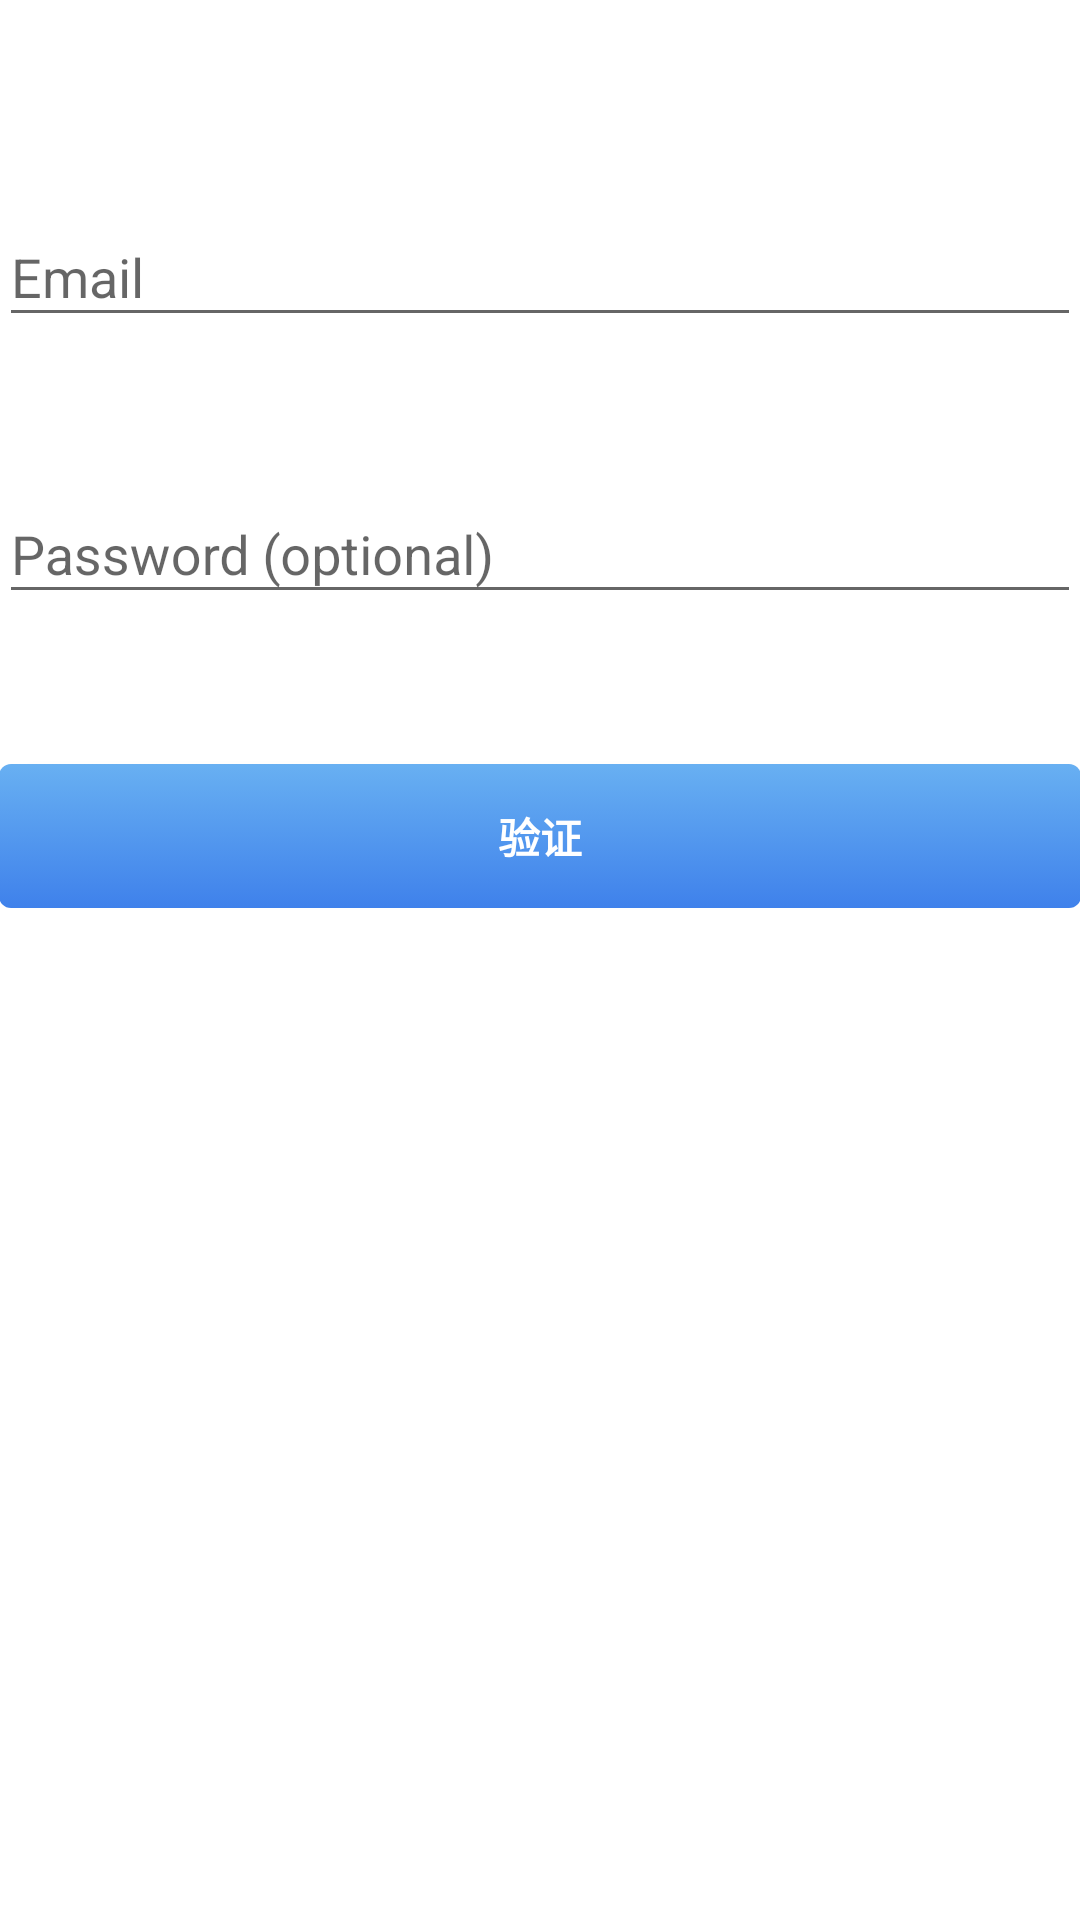

This screen was rendered from an Android layout file. Write that file and the resources it references.
<!-- AndroidManifest.xml: application theme AppTheme -->
<!-- res/layout/activity_login.xml -->
<LinearLayout xmlns:android="http://schemas.android.com/apk/res/android"
    xmlns:tools="http://schemas.android.com/tools"
    android:layout_width="match_parent"
    android:layout_height="match_parent"
    android:gravity="center_horizontal"
    android:orientation="vertical"
    android:background="@android:color/white"
    android:paddingBottom="@dimen/activity_vertical_margin"
    android:paddingLeft="@dimen/activity_horizontal_margin"
    android:paddingRight="@dimen/activity_horizontal_margin"
    android:paddingTop="@dimen/activity_vertical_margin"
    tools:context="com.zyyoona7.heartview.LoginActivity">

    
    <ProgressBar
        android:id="@+id/login_progress"
        style="?android:attr/progressBarStyle"
        android:layout_width="wrap_content"
        android:layout_height="wrap_content"
        android:layout_marginTop="8dp"
        android:visibility="gone" />

    <ScrollView
        android:id="@+id/login_form"
        android:layout_width="match_parent"
        android:layout_height="match_parent">

        <LinearLayout
            android:id="@+id/email_login_form"
            android:layout_width="match_parent"
            android:layout_height="wrap_content"
            android:orientation="vertical">

            <android.support.design.widget.TextInputLayout
                android:layout_marginTop="60dp"
                android:layout_width="match_parent"
                android:layout_height="wrap_content">

                <AutoCompleteTextView
                    android:id="@+id/email"
                    android:layout_width="match_parent"
                    android:layout_height="wrap_content"
                    android:hint="@string/prompt_email"
                    android:inputType="textEmailAddress"
                    android:maxLines="1"
                    android:singleLine="true" />

            </android.support.design.widget.TextInputLayout>

            <android.support.design.widget.TextInputLayout
                android:layout_marginTop="40dp"
                android:layout_width="match_parent"
                android:layout_height="wrap_content">

                <EditText
                    android:id="@+id/password"
                    android:layout_width="match_parent"
                    android:layout_height="wrap_content"
                    android:hint="@string/prompt_password"
                    android:imeActionId="6"
                    android:imeActionLabel="@string/action_sign_in_short"
                    android:imeOptions="actionUnspecified"
                    android:inputType="textPassword"
                    android:maxLines="1"
                    android:singleLine="true" />

            </android.support.design.widget.TextInputLayout>

            <Button
                android:id="@+id/email_sign_in_button"
                android:background="@drawable/bg_blue_btn"
                android:layout_width="match_parent"
                android:layout_height="wrap_content"
                android:layout_marginTop="50dp"
                android:text="验证"
                android:textColor="@android:color/white"
                android:textStyle="bold" />

        </LinearLayout>
    </ScrollView>
</LinearLayout>
<!-- resources referenced by this layout -->
<resources>
  <!-- drawable bg_blue_btn (drawable) -->
  <?xml version="1.0" encoding="utf-8"?>
  <selector xmlns:android="http://schemas.android.com/apk/res/android">
      <item android:state_pressed="true" android:state_enabled="true">
          <shape android:shape="rectangle">
              <corners android:radius="4dp"/>
              <gradient android:angle="90" android:startColor="#2b58ca" android:endColor="#5899e8"/>
          </shape>
      </item>
      <item android:state_enabled="false">
          <shape android:shape="rectangle">
              <corners android:radius="4dp"/>
              <solid android:color="#aec1ce"/>
          </shape>
      </item>
      <item>
          <shape android:shape="rectangle">
              <corners android:radius="4dp"/>
              <gradient android:angle="90" android:startColor="#3f81eb" android:endColor="#68b0f2"/>
          </shape>
      </item>
  </selector>
  <string name="action_sign_in_short">Sign in</string>
  <string name="prompt_email">Email</string>
  <string name="prompt_password">Password (optional)</string>
  <style name="AppTheme" parent="Theme.AppCompat.Light.DarkActionBar">
          
          <item name="android:windowBackground">@drawable/grouphead</item>
          <item name="android:windowTranslucentStatus">true</item>
          <item name="windowActionBar">false</item>
          <item name="windowNoTitle">true</item>
          <item name="colorPrimary">@color/colorPrimary</item>
          <item name="colorPrimaryDark">@color/colorPrimaryDark</item>
          <item name="colorAccent">@color/colorAccent</item>
      </style>
  <!-- not gathered from this repository: default colours our renderer supplied (Android Studio template values) -->
  <color name="colorPrimary">#FF6200EE</color>
  <color name="colorPrimaryDark">#FF3700B3</color>
  <color name="colorAccent">#FF03DAC5</color>
</resources>
